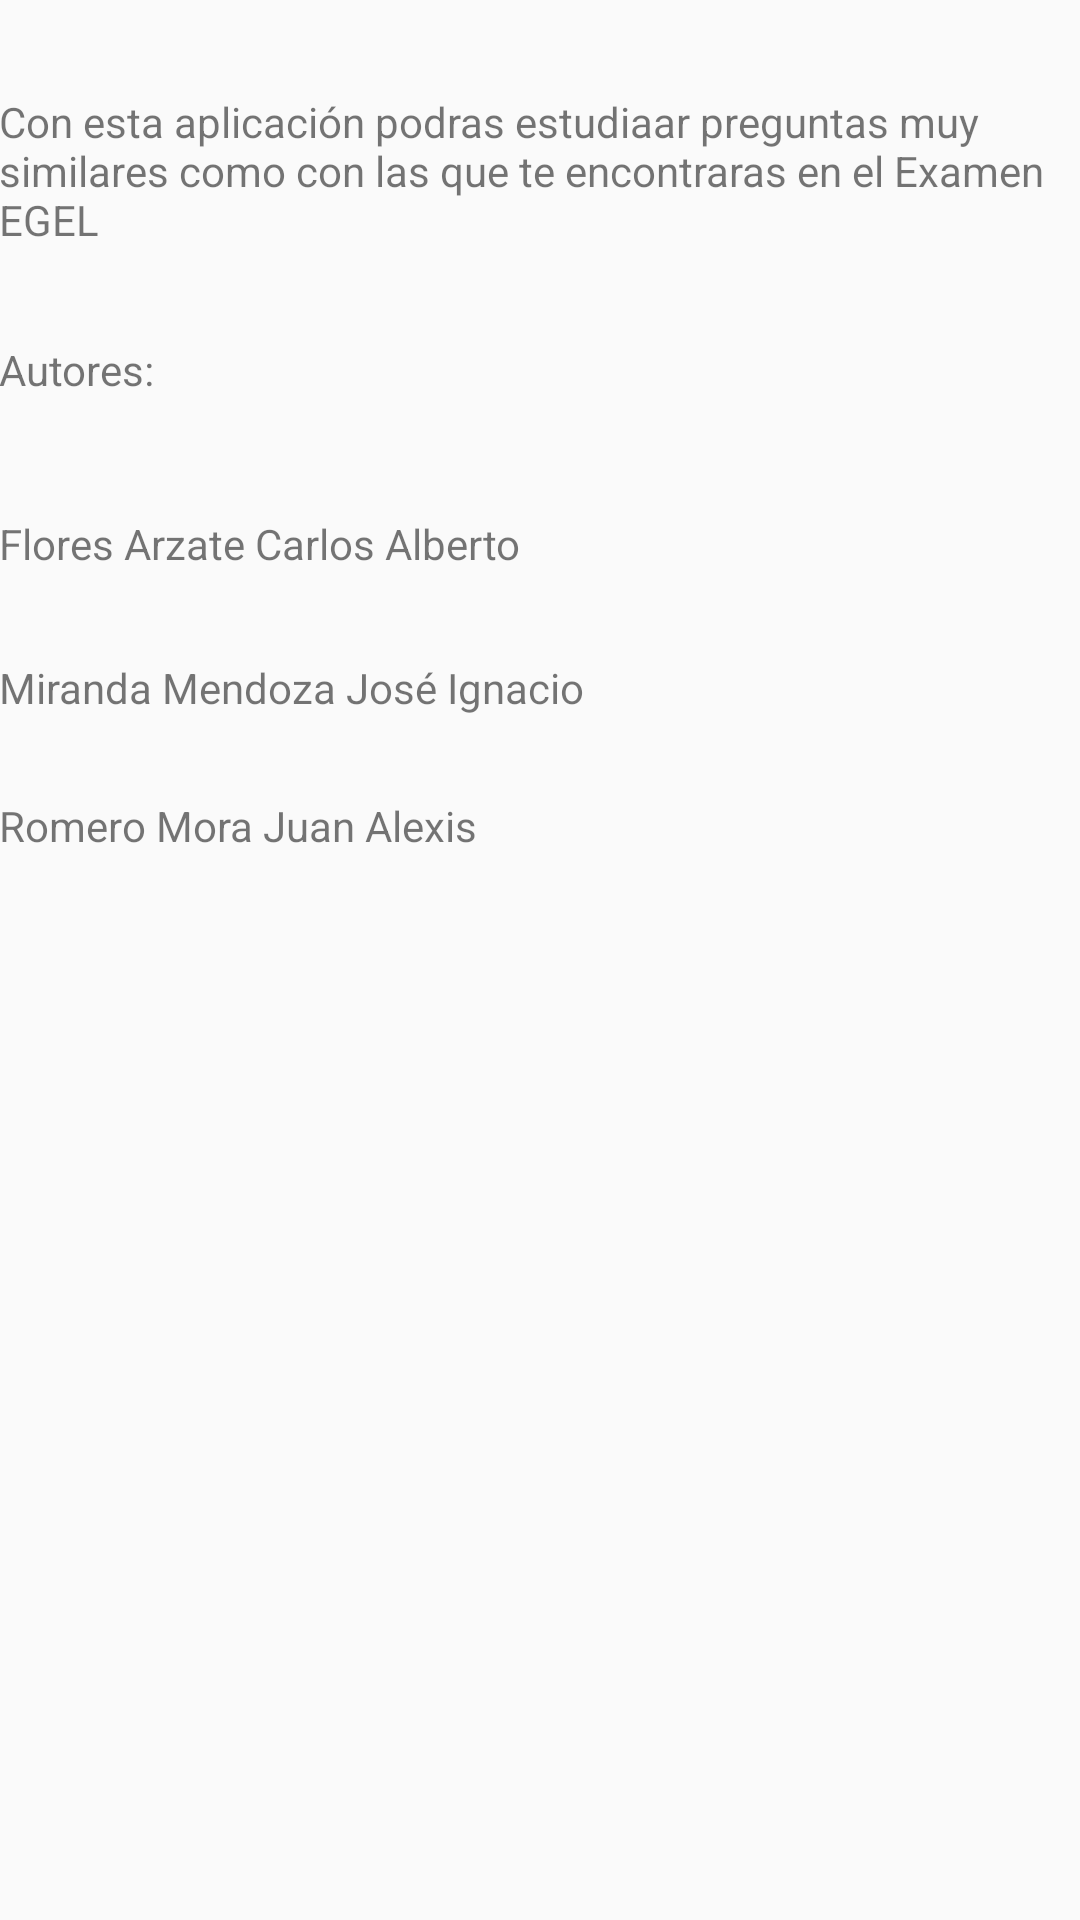

The Android layout XML behind this screen, and the referenced resources:
<!-- AndroidManifest.xml: application theme AppTheme -->
<!-- res/layout/activity_acerca.xml -->
<?xml version="1.0" encoding="utf-8"?>
<RelativeLayout xmlns:android="http://schemas.android.com/apk/res/android"
    xmlns:tools="http://schemas.android.com/tools"
    android:id="@+id/activity_acerca"
    android:layout_width="match_parent"
    android:layout_height="match_parent"
    android:paddingBottom="@dimen/activity_vertical_margin"
    android:paddingLeft="@dimen/activity_horizontal_margin"
    android:paddingRight="@dimen/activity_horizontal_margin"
    android:paddingTop="@dimen/activity_vertical_margin"
    tools:context="calejo.preparateegel.Acerca">



    <TextView
        android:text="Con esta aplicación podras estudiaar preguntas muy similares como con las que te encontraras en el Examen EGEL"
        android:layout_width="wrap_content"
        android:layout_height="wrap_content"
        android:layout_below="@+id/textView3"
        android:layout_alignLeft="@+id/textView3"
        android:layout_alignStart="@+id/textView3"
        android:layout_marginTop="31dp"
        android:id="@+id/textView5" />

    <TextView
        android:text="Autores:"
        android:layout_width="wrap_content"
        android:layout_height="wrap_content"
        android:layout_below="@+id/textView5"
        android:layout_alignLeft="@+id/textView5"
        android:layout_alignStart="@+id/textView5"
        android:layout_marginTop="31dp"
        android:id="@+id/textView8" />

    <TextView
        android:text="Flores Arzate Carlos Alberto"
        android:layout_width="wrap_content"
        android:layout_height="wrap_content"
        android:layout_below="@+id/textView8"
        android:layout_alignLeft="@+id/textView8"
        android:layout_alignStart="@+id/textView8"
        android:layout_marginTop="39dp"
        android:id="@+id/textView9" />

    <TextView
        android:text="Miranda Mendoza José Ignacio"
        android:layout_width="wrap_content"
        android:layout_height="wrap_content"
        android:layout_below="@+id/textView9"
        android:layout_alignLeft="@+id/textView9"
        android:layout_alignStart="@+id/textView9"
        android:layout_marginTop="29dp"
        android:id="@+id/textView10" />

    <TextView
        android:text="Romero Mora Juan Alexis"
        android:layout_width="wrap_content"
        android:layout_height="wrap_content"
        android:layout_marginTop="27dp"
        android:id="@+id/textView11"
        android:layout_below="@+id/textView10"
        android:layout_alignParentLeft="true"
        android:layout_alignParentStart="true" />
</RelativeLayout>
<!-- resources referenced by this layout -->
<resources>
  <style name="AppTheme" parent="Theme.AppCompat.Light.DarkActionBar">
          
          <item name="colorPrimary">@color/colorPrimary</item>
          <item name="colorPrimaryDark">@color/colorPrimaryDark</item>
          <item name="colorAccent">@color/colorAccent</item>
      </style>
  <color name="colorPrimary">#3F51B5</color>
  <color name="colorPrimaryDark">#303F9F</color>
  <color name="colorAccent">#FF4081</color>
</resources>
